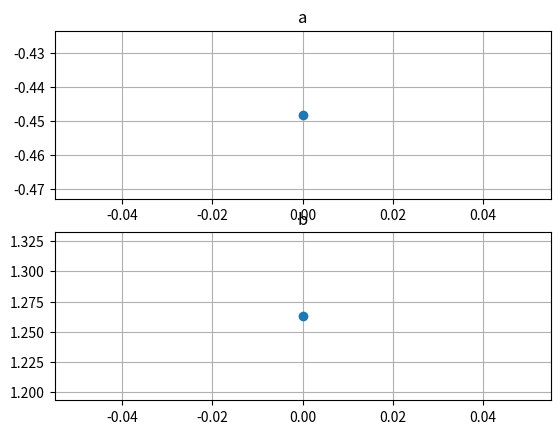

Reproduce this figure in Python. (Note: this script raises an exception after producing the figure.)
# -*- coding: utf-8 -*-
"""
@Time    : 2019/4/3 18:41
[redacted]
@File    : drawing.py
@Software: PyCharm
Introduction: Drawing the result.
"""
#%% Import Packages
import matplotlib.pyplot as plt
import numpy as np
#%% Functions
def draw_result(result1, result2 ,fig, title=[], show=False):
    # actionly draw the result
    xaxis1 = list(range(len(result1)))
    xaxis2 = list(range(len(result2)))
    fig.clf()
    ax1 = fig.add_subplot(2, 1, 1)
    ax1.plot(xaxis1, result1, marker='o')
    ax2 = fig.add_subplot(2, 1, 2)
    ax2.plot(xaxis2, result2, marker='o')
    ax1.grid()
    ax2.grid()
    if len(title) == 2:
        ax1.set_title(title[0])
        ax2.set_title(title[1])
    if show:
        ax1.annotate(s=title[0]+': %.3f' % result1[-1], xy=(xaxis1[-1], result1[-1]), xytext=(-20, 10), textcoords='offset points')
        ax2.annotate(s=title[1]+': %.3f' % result2[-1], xy=(xaxis2[-1], result2[-1]), xytext=(-20, 10), textcoords='offset points')
        r1 = np.array(result1)
        r2 = np.array(result2)
        ax1.annotate(s= 'Max: %.3f' % r1.max(), xy=(r1.argmax(), r1.max()), xytext=(-20, -10), textcoords='offset points')
        ax2.annotate(s='Max: %.3f' % r2.max(), xy=(r2.argmax(), r2.max()), xytext=(-20, -10), textcoords='offset points')
    plt.pause(0.01)
#%% Main Function
if __name__ == '__main__':
    fig = plt.figure(1)
    plt.ion()
    b = []
    c = []
    for i in range(100):
        a = np.random.randn(2)
        b.append(a[0])
        c.append(a[1])
        draw_result(b, c, fig, ['a', 'b'], True)
    plt.ioff()
    plt.show()
